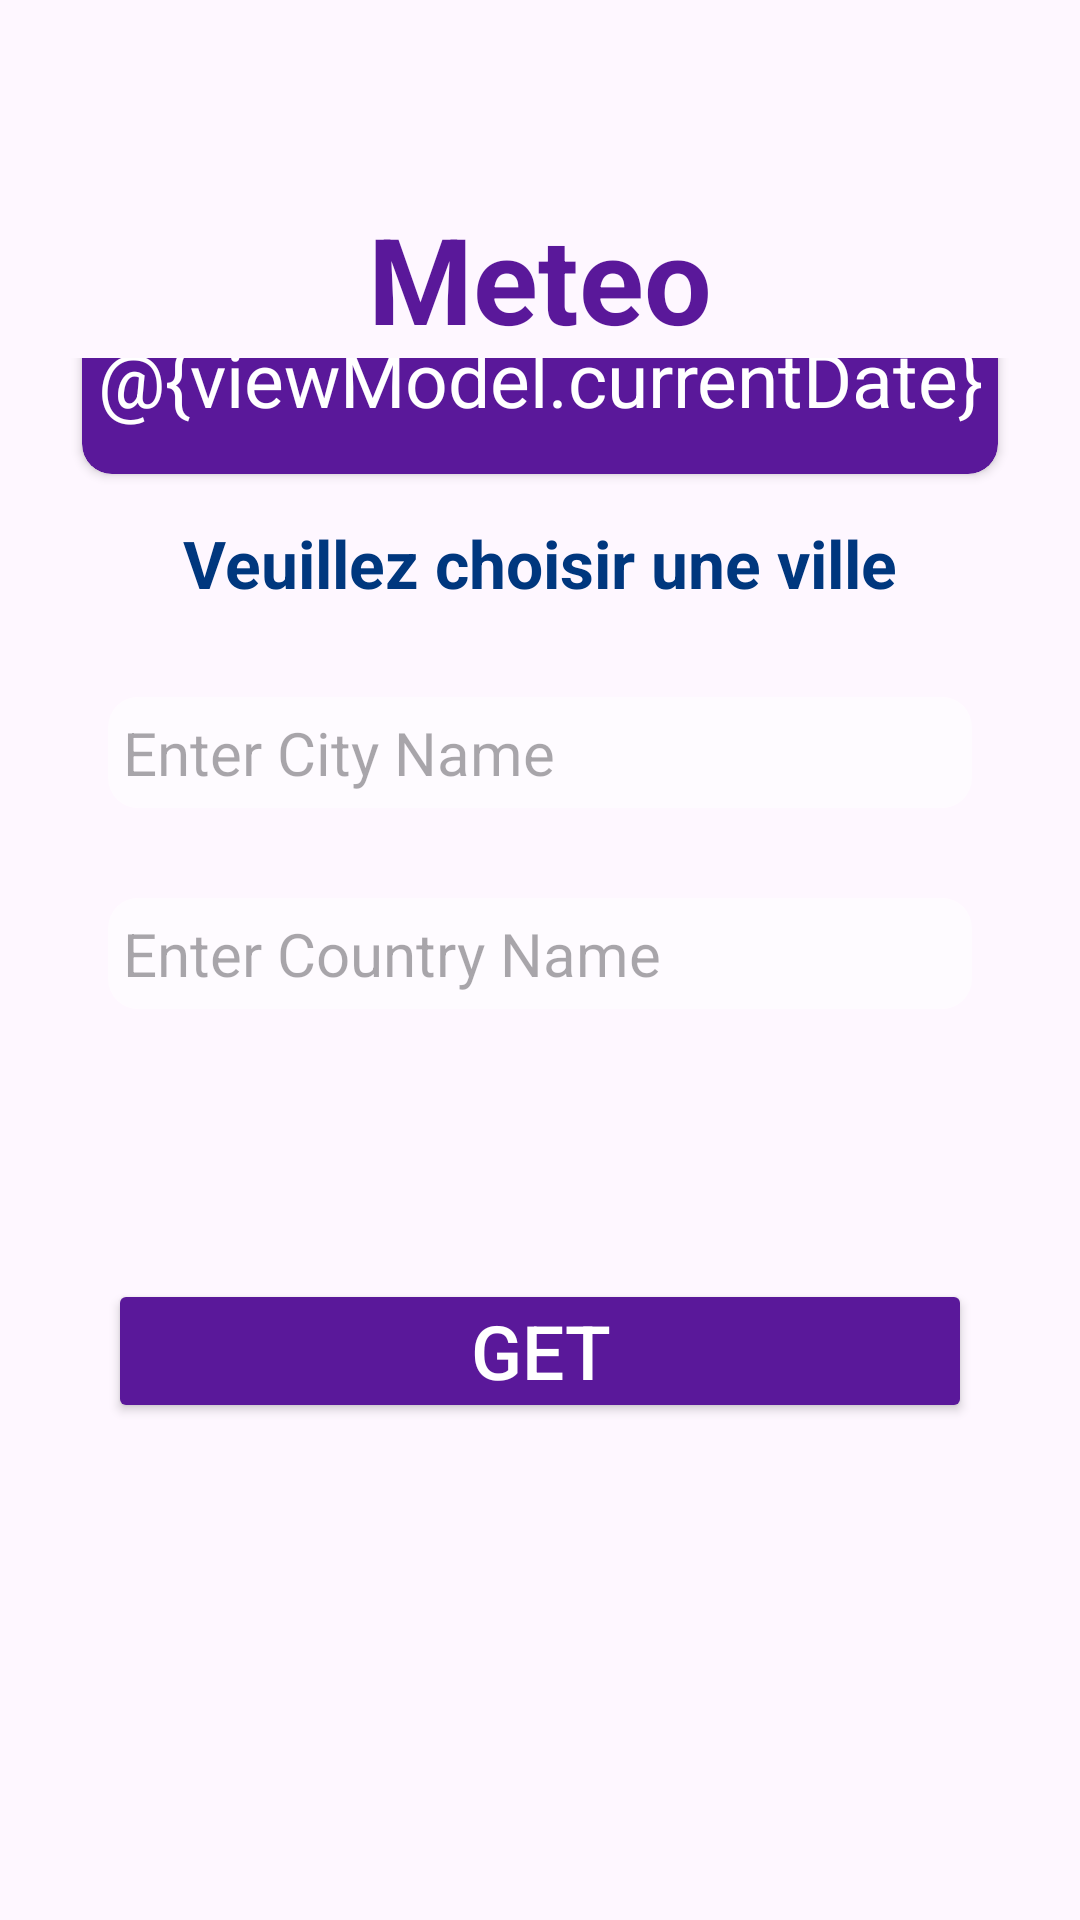

Write the Android layout XML for this screen, with the resource values it uses.
<!-- AndroidManifest.xml: application theme Theme.DevProject -->
<!-- res/layout/activity_welcome.xml -->
<?xml version="1.0" encoding="utf-8"?>
<LinearLayout xmlns:android="http://schemas.android.com/apk/res/android"
    xmlns:app="http://schemas.android.com/apk/res-auto"
    xmlns:tools="http://schemas.android.com/tools"
    android:layout_width="match_parent"
    android:layout_height="match_parent"
    android:padding="16dp"
    android:background="@drawable/background"
    android:orientation="vertical"
    tools:context=".Welcome">

    <TextView
        android:layout_width="wrap_content"
        android:layout_height="wrap_content"
        android:layout_gravity="center"
        android:textColor="#5a189a"
        android:textSize="40sp"
        android:layout_marginTop="50dp"
        android:text="Meteo"
        android:textStyle="bold"
        />

    <LinearLayout
        android:layout_width="match_parent"
        android:layout_height="match_parent"
        android:gravity="center"
        android:orientation="vertical">
        <androidx.cardview.widget.CardView
            android:layout_width="wrap_content"
            android:layout_height="wrap_content"
            app:cardCornerRadius="10dp"
            app:cardBackgroundColor="#5a189a">

            <TextView
                android:layout_width="match_parent"
                android:layout_height="match_parent"
                android:id="@+id/tvDate"
                android:text="@{viewModel.currentDate}"
                android:textSize="25sp"
                android:textColor="#FFFFFF"
                android:gravity="center"
                android:layout_gravity="center_horizontal"
                android:layout_marginBottom="15dp"
                android:paddingRight="5dp"
                android:paddingLeft="5dp"
                />

        </androidx.cardview.widget.CardView>
        <TextView
            android:layout_width="wrap_content"
            android:layout_height="wrap_content"
            android:layout_marginBottom="30dp"
            android:text="Veuillez choisir une ville"
            android:textColor="#00377e"
            android:textStyle="bold"
            android:textSize="22dp"
            android:layout_marginTop="15dp"/>
        <EditText
            android:layout_width="match_parent"
            android:layout_height="wrap_content"
            android:id="@+id/etCity"
            android:layout_marginBottom="10dp"
            android:hint="Enter City Name"
            android:inputType="textPersonName"
            android:minWidth="200dp"
            android:background="@drawable/edit"
            android:textSize="20dp"
            android:layout_marginEnd="20dp"
            android:layout_marginStart="20dp"
            android:padding="5dp"
            />

        <EditText
            android:layout_width="match_parent"
            android:layout_height="wrap_content"
            android:id="@+id/etCountry"
            android:layout_marginBottom="10dp"
            android:hint="Enter Country Name"
            android:inputType="textPersonName"
            android:minWidth="200dp"
            android:background="@drawable/edit"
            android:textSize="20dp"
            android:layout_marginEnd="20dp"
            android:layout_marginTop="20dp"
            android:layout_marginStart="20dp"
            android:padding="5dp"
            />

        <Button
            android:layout_width="match_parent"
            android:layout_height="wrap_content"
            android:id="@+id/btnGet"
            android:layout_marginBottom="10dp"
            android:backgroundTint="#5a189a"
            android:textColor="@android:color/white"
            android:onClick="getweatherDetails"
            android:text="Get"
            app:backgroundTint="@null"
            android:textSize="25dp"
            android:layout_marginEnd="20dp"
            android:layout_marginTop="80dp"
            android:layout_marginStart="20dp"
            android:padding="5dp"/>

        <ScrollView
            android:layout_width="match_parent"
            android:layout_height="150dp">

            <TextView
                android:layout_width="match_parent"
                android:layout_height="wrap_content"
                android:id="@+id/tvResult" />

        </ScrollView>

    </LinearLayout>

</LinearLayout>
<!-- resources referenced by this layout -->
<resources>
  <!-- drawable edit (drawable) -->
  <shape xmlns:android="http://schemas.android.com/apk/res/android">
      <solid android:color="#80ffffff" /> 
      <corners android:radius="10dp" /> 
  </shape>
  <style name="Theme.DevProject" parent="Base.Theme.DevProject" />
  <style name="Base.Theme.DevProject" parent="Theme.Material3.DayNight.NoActionBar">
          
          
      </style>
</resources>
